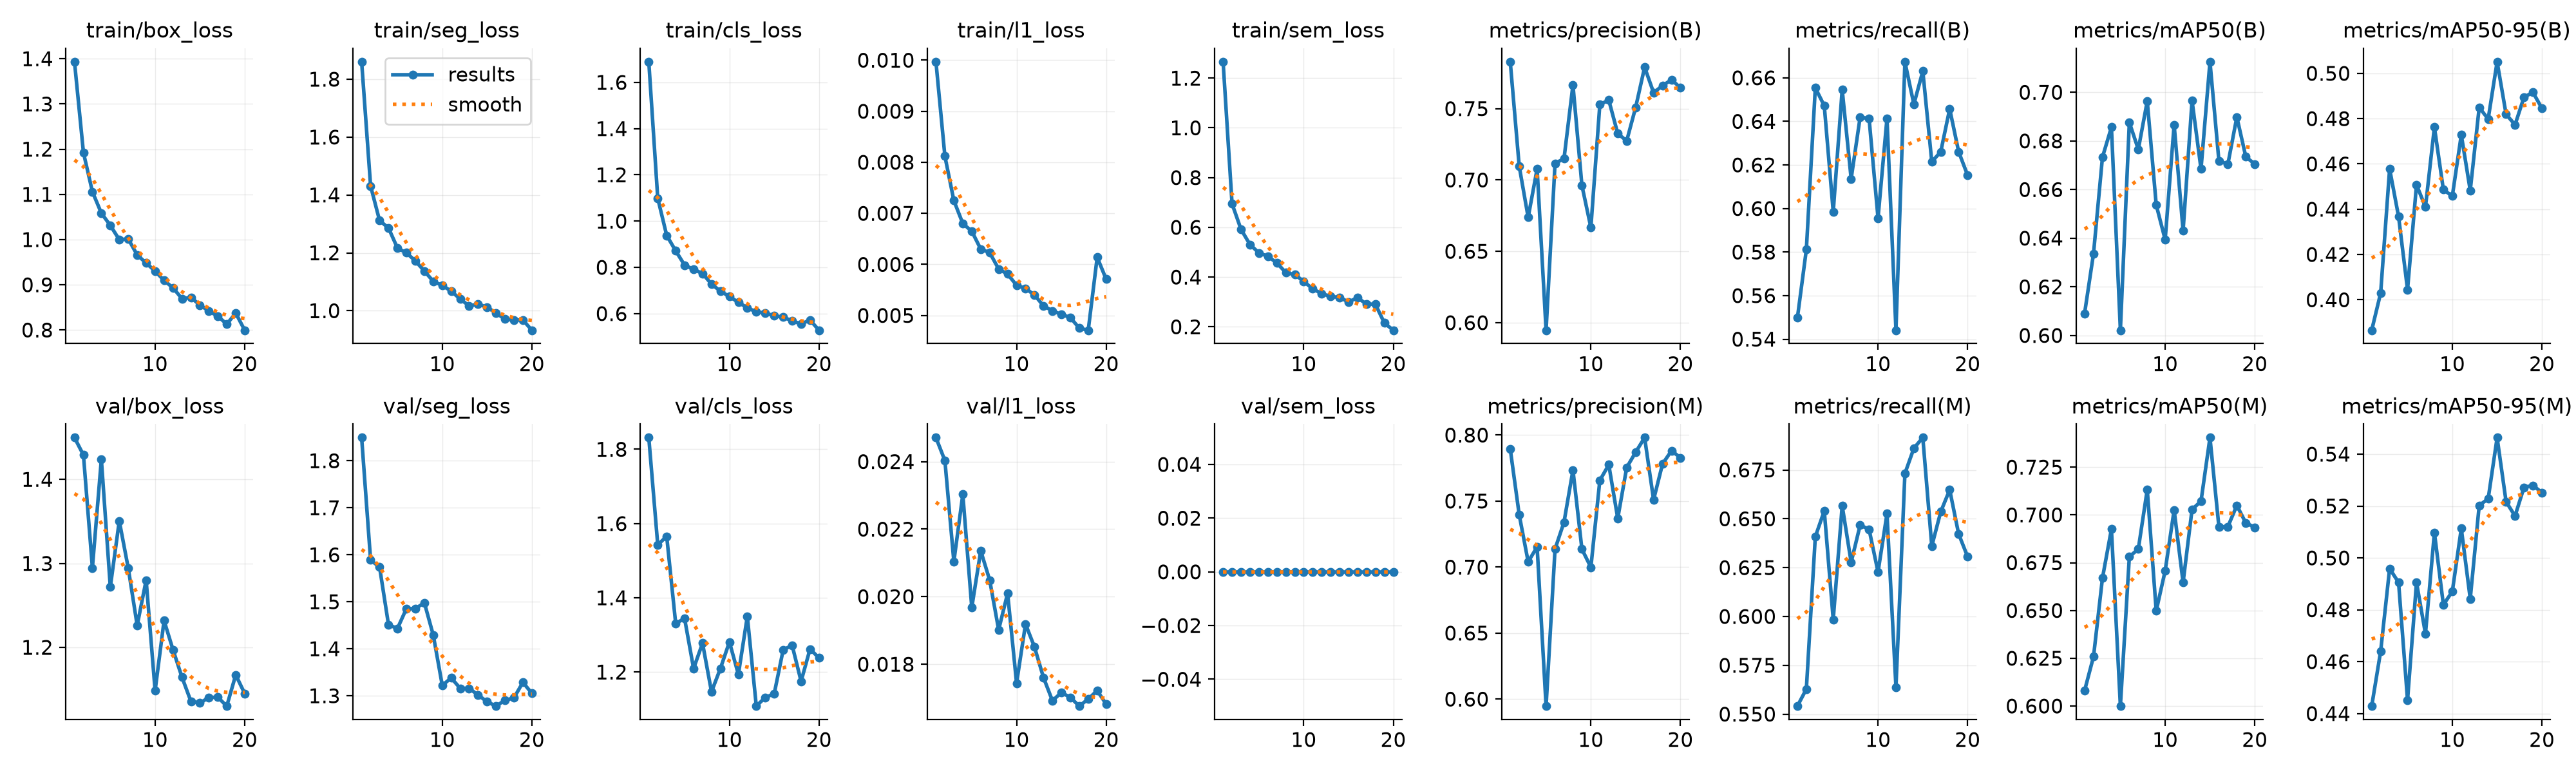

The file beside this chart, header and first rows:
epoch, time, train/box_loss, train/seg_loss, train/cls_loss, train/l1_loss, train/sem_loss, metrics/precision(B), metrics/recall(B), metrics/mAP50(B), metrics/mAP50-95(B), metrics/precision(M), metrics/recall(M), metrics/mAP50(M), metrics/mAP50-95(M), val/box_loss, val/seg_loss, val/cls_loss, val/l1_loss, val/sem_loss, lr/pg0, lr/pg1, lr/pg2
1, 36.09, 1.393, 1.86, 1.689, 0.00997, 1.266, 0.7829, 0.5498, 0.609, 0.3866, 0.7895, 0.5541, 0.608, 0.4429, 1.45, 1.849, 1.831, 0.02471, 0, 0.0009953, 0.0009953, 0.001463
2, 69.51, 1.192, 1.431, 1.099, 0.00812, 0.6947, 0.7097, 0.5811, 0.6336, 0.403, 0.7397, 0.5628, 0.6258, 0.464, 1.429, 1.589, 1.543, 0.02403, 0, 0.0009505, 0.0009505, 0.0009505
3, 102.4, 1.106, 1.312, 0.9378, 0.00725, 0.592, 0.6738, 0.6554, 0.6733, 0.4578, 0.704, 0.6409, 0.667, 0.4959, 1.295, 1.574, 1.565, 0.02104, 0, 0.000901, 0.000901, 0.000901
4, 135.7, 1.058, 1.286, 0.8716, 0.0068, 0.5308, 0.7079, 0.6472, 0.6856, 0.4368, 0.7153, 0.654, 0.6926, 0.4905, 1.424, 1.451, 1.331, 0.02303, 0, 0.0008515, 0.0008515, 0.0008515
5, 169.5, 1.031, 1.216, 0.8094, 0.00665, 0.4974, 0.5947, 0.5985, 0.6021, 0.4045, 0.5947, 0.5985, 0.6, 0.4452, 1.272, 1.443, 1.344, 0.01968, 0, 0.000802, 0.000802, 0.000802
6, 202.4, 0.9998, 1.2, 0.7913, 0.0063, 0.4834, 0.7117, 0.6546, 0.6877, 0.4508, 0.7137, 0.6567, 0.6781, 0.4906, 1.351, 1.485, 1.209, 0.02136, 0, 0.0007525, 0.0007525, 0.0007525
7, 235.4, 1.001, 1.172, 0.7732, 0.00623, 0.4569, 0.7149, 0.6136, 0.6765, 0.4409, 0.734, 0.6277, 0.6821, 0.4707, 1.294, 1.485, 1.278, 0.02049, 0, 0.000703, 0.000703, 0.000703
8, 268.3, 0.9661, 1.137, 0.7274, 0.00591, 0.4181, 0.7666, 0.6419, 0.6964, 0.4762, 0.7735, 0.6467, 0.7133, 0.5098, 1.226, 1.498, 1.147, 0.01902, 0, 0.0006535, 0.0006535, 0.0006535
9, 301.3, 0.948, 1.101, 0.697, 0.00581, 0.4102, 0.6962, 0.6414, 0.6537, 0.4486, 0.7136, 0.6447, 0.6498, 0.4819, 1.28, 1.429, 1.21, 0.0201, 0, 0.000604, 0.000604, 0.000604
10, 334.5, 0.9303, 1.088, 0.6735, 0.00559, 0.3827, 0.6666, 0.5956, 0.6394, 0.4458, 0.6998, 0.6227, 0.6708, 0.4871, 1.148, 1.322, 1.281, 0.01744, 0, 0.0005545, 0.0005545, 0.0005545
11, 367.4, 0.9095, 1.067, 0.6489, 0.00553, 0.3526, 0.7529, 0.6414, 0.6867, 0.4729, 0.7657, 0.6526, 0.7026, 0.5113, 1.232, 1.338, 1.194, 0.01919, 0, 0.000505, 0.000505, 0.000505
12, 400.6, 0.8933, 1.041, 0.6247, 0.0054, 0.3339, 0.756, 0.5441, 0.643, 0.4483, 0.7775, 0.5638, 0.6647, 0.4842, 1.197, 1.316, 1.35, 0.01851, 0, 0.0004555, 0.0004555, 0.0004555
13, 433.4, 0.8692, 1.017, 0.6077, 0.00519, 0.3219, 0.7325, 0.6674, 0.6966, 0.485, 0.7369, 0.6732, 0.7029, 0.5202, 1.164, 1.316, 1.108, 0.01761, 0, 0.000406, 0.000406, 0.000406
14, 466.2, 0.872, 1.023, 0.6026, 0.00509, 0.3185, 0.7274, 0.6479, 0.6684, 0.4798, 0.7754, 0.6861, 0.7071, 0.5228, 1.136, 1.302, 1.132, 0.01692, 0, 0.0003565, 0.0003565, 0.0003565
15, 499.1, 0.8551, 1.013, 0.59, 0.00502, 0.2999, 0.7509, 0.6631, 0.7126, 0.5051, 0.787, 0.6916, 0.7404, 0.5464, 1.134, 1.287, 1.142, 0.01716, 0, 0.000307, 0.000307, 0.000307
16, 531.9, 0.8421, 0.9918, 0.5847, 0.00496, 0.317, 0.779, 0.6215, 0.6717, 0.4819, 0.7981, 0.636, 0.6937, 0.5217, 1.14, 1.278, 1.259, 0.01702, 0, 0.0002575, 0.0002575, 0.0002575
17, 564.7, 0.8305, 0.9712, 0.5685, 0.00475, 0.2918, 0.7612, 0.626, 0.6705, 0.4773, 0.751, 0.6536, 0.6938, 0.5161, 1.141, 1.29, 1.272, 0.01676, 0, 0.000208, 0.000208, 0.000208
18, 597.6, 0.813, 0.9674, 0.5552, 0.00471, 0.2908, 0.7661, 0.6457, 0.6898, 0.4895, 0.7782, 0.6649, 0.705, 0.5272, 1.13, 1.295, 1.175, 0.01697, 0, 0.0001585, 0.0001585, 0.0001585
19, 630.1, 0.8374, 0.9681, 0.572, 0.00614, 0.2157, 0.7702, 0.6261, 0.6735, 0.4916, 0.7881, 0.6422, 0.6958, 0.5279, 1.167, 1.329, 1.262, 0.01722, 0, 0.000109, 0.000109, 0.000109
20, 661.7, 0.7995, 0.9326, 0.5279, 0.00571, 0.1863, 0.7646, 0.6153, 0.6705, 0.4846, 0.7829, 0.6306, 0.6935, 0.5252, 1.145, 1.305, 1.238, 0.01682, 0, 5.95e-05, 5.95e-05, 5.95e-05
